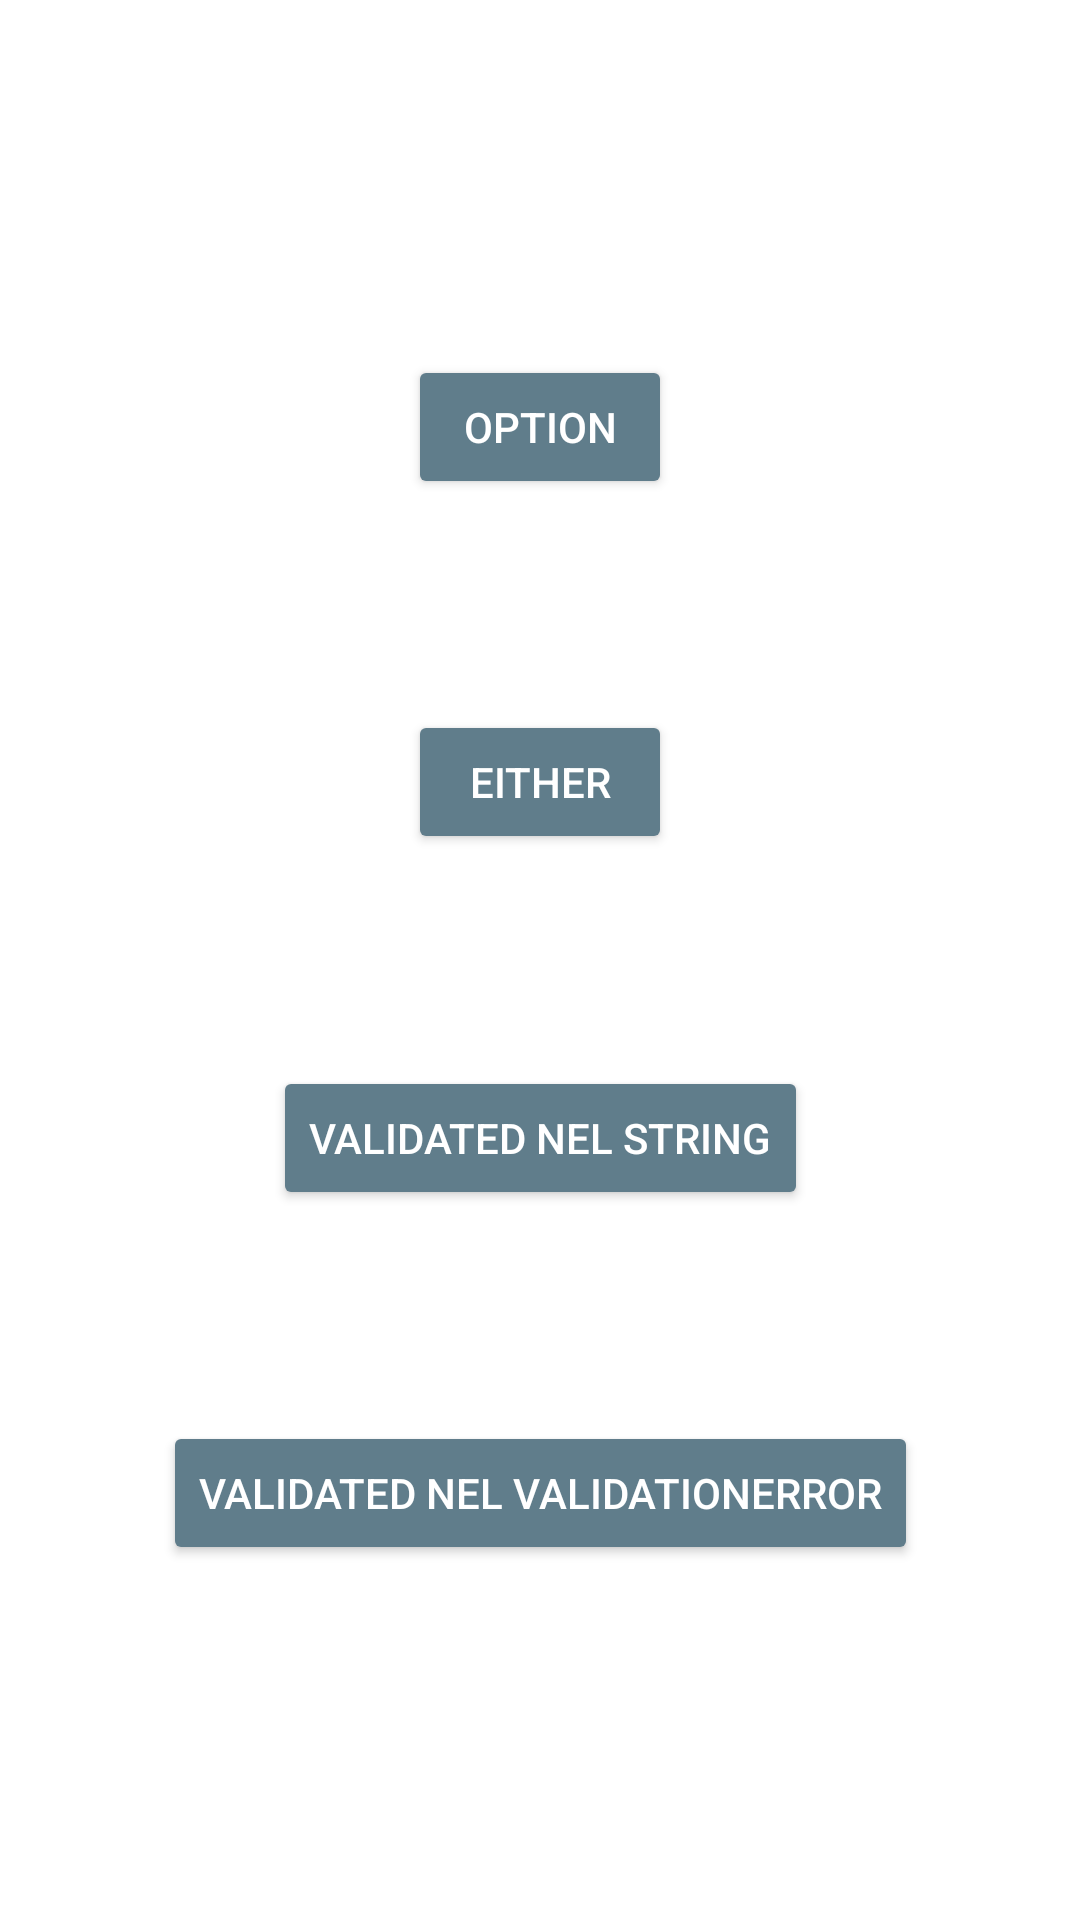

Here is an Android app screen rendered from its layout file. Give the layout XML and the strings, colors and styles it references.
<!-- AndroidManifest.xml: application theme AppTheme -->
<!-- res/layout/activity_main.xml -->
<?xml version="1.0" encoding="utf-8"?>
<android.support.constraint.ConstraintLayout xmlns:android="http://schemas.android.com/apk/res/android"
    xmlns:app="http://schemas.android.com/apk/res-auto"
    xmlns:tools="http://schemas.android.com/tools"
    android:layout_width="match_parent"
    android:layout_height="match_parent"
    tools:context="com.danielecampogiani.androidfunctionalvalidation.MainActivity">

    <android.support.v7.widget.AppCompatButton
        android:id="@+id/option_button"
        style="@style/buttonStyle"
        android:layout_width="wrap_content"
        android:text="@string/option"
        app:layout_constraintBottom_toBottomOf="parent"
        app:layout_constraintLeft_toLeftOf="parent"
        app:layout_constraintRight_toRightOf="parent"
        app:layout_constraintTop_toTopOf="parent"
        app:layout_constraintVertical_bias="0.20" />

    <android.support.v7.widget.AppCompatButton
        android:id="@+id/either_button"
        style="@style/buttonStyle"
        android:text="@string/either"
        app:layout_constraintBottom_toBottomOf="parent"
        app:layout_constraintLeft_toLeftOf="parent"
        app:layout_constraintRight_toRightOf="parent"
        app:layout_constraintTop_toTopOf="parent"
        app:layout_constraintVertical_bias="0.40" />

    <android.support.v7.widget.AppCompatButton
        android:id="@+id/validated_nel_string_button"
        style="@style/buttonStyle"
        android:text="@string/validated_nel_string"
        app:layout_constraintBottom_toBottomOf="parent"
        app:layout_constraintLeft_toLeftOf="parent"
        app:layout_constraintRight_toRightOf="parent"
        app:layout_constraintTop_toTopOf="parent"
        app:layout_constraintVertical_bias="0.60" />

    <android.support.v7.widget.AppCompatButton
        android:id="@+id/validated_nel_validation_error_button"
        style="@style/buttonStyle"
        android:text="@string/validated_nel_validation_error"
        app:layout_constraintBottom_toBottomOf="parent"
        app:layout_constraintLeft_toLeftOf="parent"
        app:layout_constraintRight_toRightOf="parent"
        app:layout_constraintTop_toTopOf="parent"
        app:layout_constraintVertical_bias="0.80" />

</android.support.constraint.ConstraintLayout>
<!-- resources referenced by this layout -->
<resources>
  <string name="either" translatable="false">Either</string>
  <string name="option" translatable="false">Option</string>
  <string name="validated_nel_string" translatable="false">Validated Nel String</string>
  <string name="validated_nel_validation_error" translatable="false">Validated Nel ValidationError</string>
  <style name="buttonStyle">
          <item name="android:layout_width">wrap_content</item>
          <item name="android:layout_height">wrap_content</item>
          <item name="android:backgroundTint">@color/primary</item>
          <item name="android:textColor">@color/icons</item>
      </style>
  <style name="AppTheme" parent="Theme.MaterialComponents.Light.NoActionBar">
          
          <item name="colorPrimary">@color/primary</item>
          <item name="colorPrimaryDark">@color/primary_dark</item>
          <item name="colorAccent">@color/accent</item>
      </style>
  <color name="primary">#607D8B</color>
  <color name="icons">#FFFFFF</color>
  <color name="primary_dark">#455A64</color>
  <color name="accent">#536DFE</color>
</resources>
